Labelled photos from "hsv_dataset", an image-classification folder in mizanulridhoaohana/klasifikasi_buah. The possible labels are: manggis, pisang, rambutan.

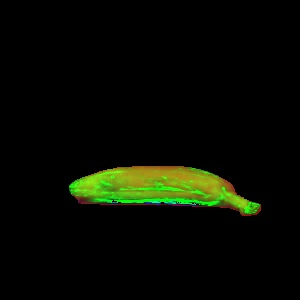
Label: pisang

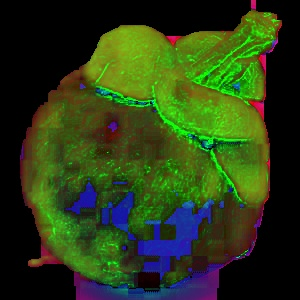
Label: manggis

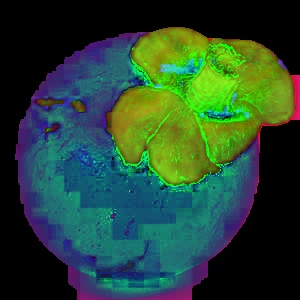
Label: manggis

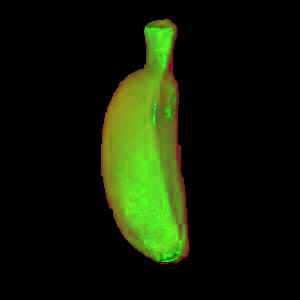
Label: pisang

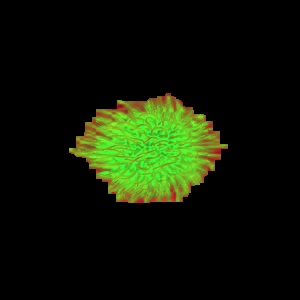
Label: rambutan

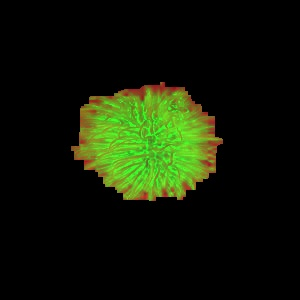
Label: rambutan
